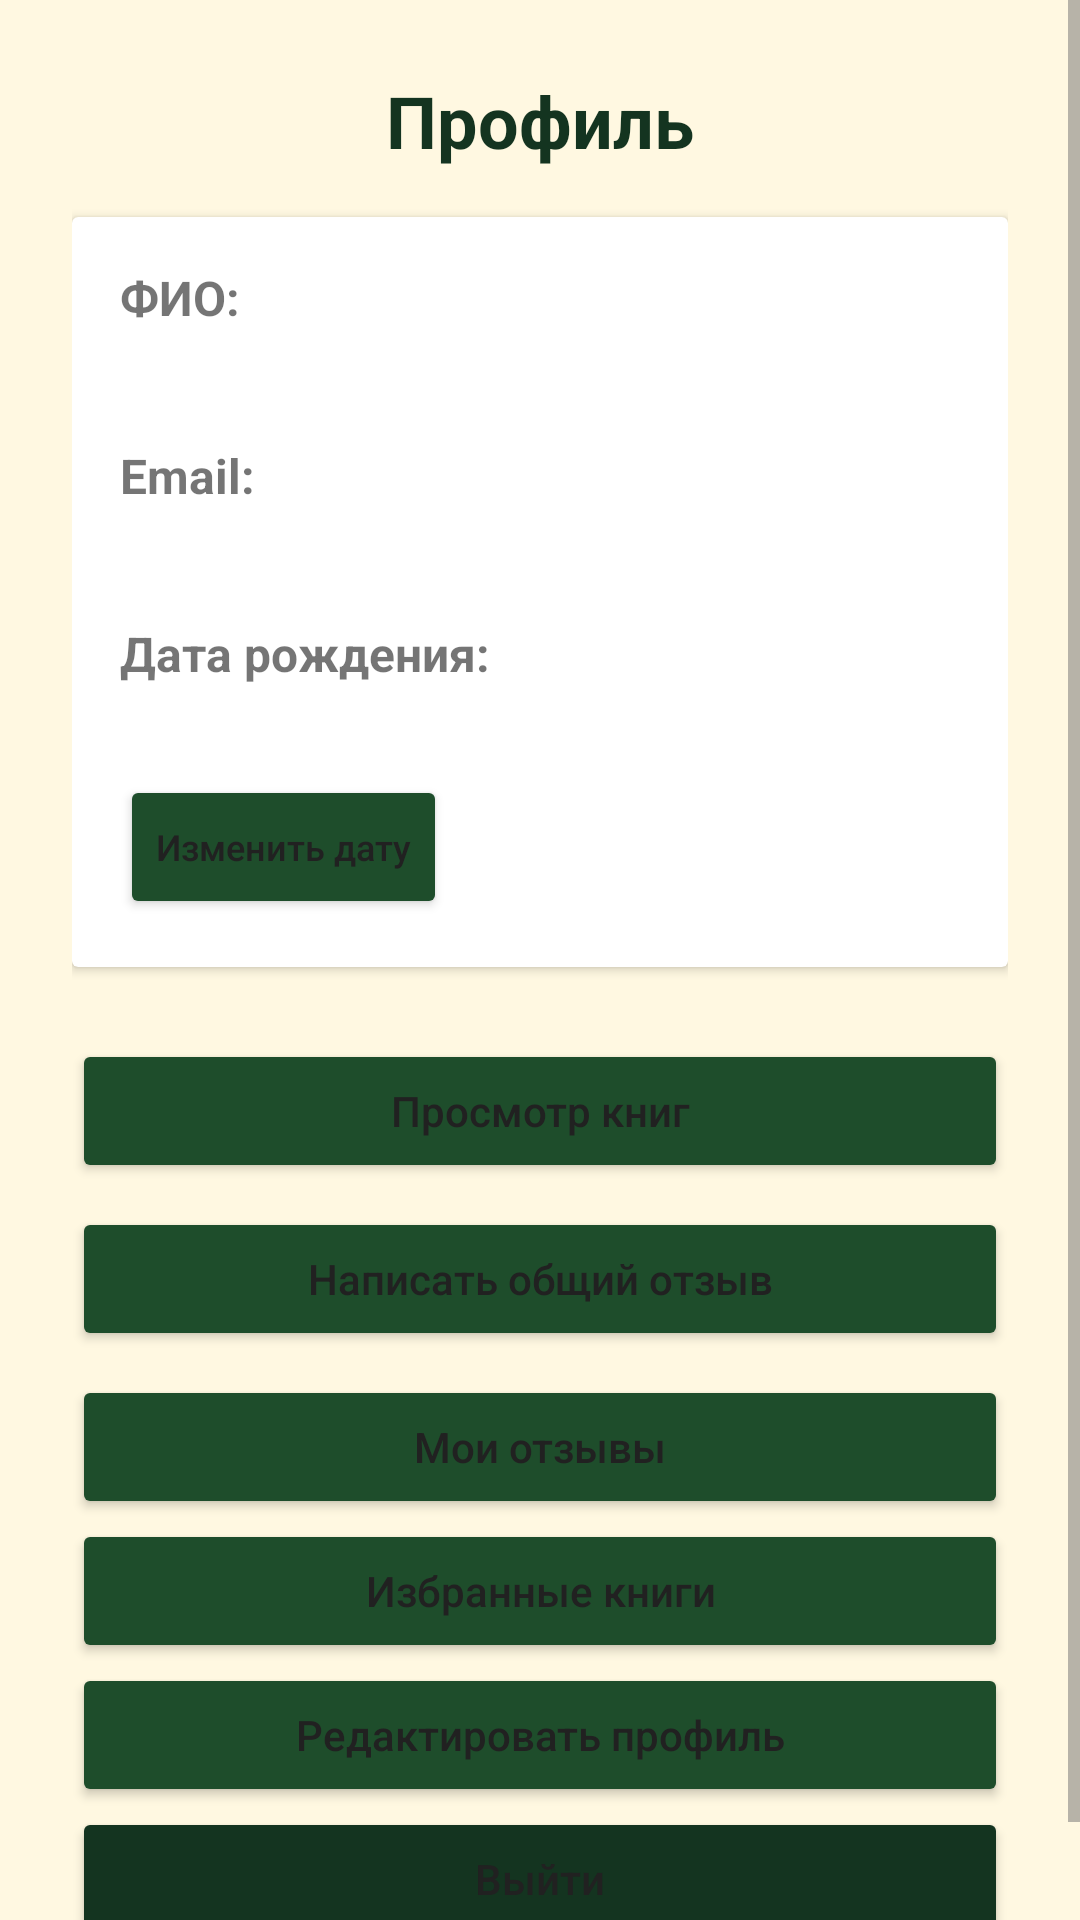

Android layout source for this screen:
<!-- AndroidManifest.xml: activity theme AppTheme -->
<!-- res/layout/activity_profile.xml -->
<?xml version="1.0" encoding="utf-8"?>
<ScrollView xmlns:android="http://schemas.android.com/apk/res/android"
    xmlns:app="http://schemas.android.com/apk/res-auto"
    android:layout_width="match_parent"
    android:layout_height="match_parent"
    android:fillViewport="true"
    android:background="@color/background">

    <LinearLayout xmlns:android="http://schemas.android.com/apk/res/android"
        android:layout_width="match_parent"
        android:layout_height="match_parent"
        android:orientation="vertical"
        android:padding="24dp"
        android:background="@color/background">

        <TextView
            android:layout_width="match_parent"
            android:layout_height="wrap_content"
            android:text="Профиль"
            android:textColor="@color/primary_dark"
            android:textSize="24sp"
            android:textStyle="bold"
            android:gravity="center"
            android:layout_marginBottom="16dp"/>

        <androidx.cardview.widget.CardView
            android:layout_width="match_parent"
            android:layout_height="wrap_content"
            android:elevation="4dp"
            android:layout_marginBottom="24dp">

            <LinearLayout
                android:layout_width="match_parent"
                android:layout_height="wrap_content"
                android:orientation="vertical"
                android:padding="16dp">

                <TextView
                    android:layout_width="match_parent"
                    android:layout_height="wrap_content"
                    android:text="ФИО:"
                    android:textStyle="bold"
                    android:textSize="16sp"/>

                <TextView
                    android:id="@+id/tvFullName"
                    android:layout_width="match_parent"
                    android:layout_height="wrap_content"
                    android:textSize="16sp"
                    android:layout_marginBottom="16dp"/>

                <TextView
                    android:id="@+id/tvUsername"
                    android:layout_width="0dp"
                    android:layout_height="0dp"
                    android:visibility="gone"/>

                <TextView
                    android:layout_width="match_parent"
                    android:layout_height="wrap_content"
                    android:text="Email:"
                    android:textStyle="bold"
                    android:textSize="16sp"/>

                <TextView
                    android:id="@+id/tvEmail"
                    android:layout_width="match_parent"
                    android:layout_height="wrap_content"
                    android:textSize="16sp"
                    android:layout_marginBottom="16dp"/>

                <TextView
                    android:layout_width="match_parent"
                    android:layout_height="wrap_content"
                    android:text="Дата рождения:"
                    android:textStyle="bold"
                    android:textSize="16sp"/>

                <TextView
                    android:id="@+id/tvBirthDate"
                    android:layout_width="match_parent"
                    android:layout_height="wrap_content"
                    android:textSize="16sp"
                    android:layout_marginBottom="8dp"/>

                <Button
                    android:id="@+id/btnEditBirthDate"
                    android:layout_width="wrap_content"
                    android:layout_height="wrap_content"
                    android:text="Изменить дату"
                    android:textAllCaps="false"
                    android:textSize="12sp"
                    android:backgroundTint="@color/primary"/>
            </LinearLayout>
        </androidx.cardview.widget.CardView>

        <Button
            android:id="@+id/btnViewBooks"
            android:layout_width="match_parent"
            android:layout_height="wrap_content"
            android:text="Просмотр книг"
            android:textAllCaps="false"
            android:backgroundTint="@color/primary"
            android:layout_marginBottom="8dp"/>

        <Button
            android:id="@+id/btnWriteReview"
            android:layout_width="match_parent"
            android:layout_height="wrap_content"
            android:text="Написать общий отзыв"
            android:textAllCaps="false"
            android:backgroundTint="@color/primary"
            android:layout_marginBottom="8dp"/>

        <Button
            android:id="@+id/btnMyReviews"
            android:layout_width="match_parent"
            android:layout_height="wrap_content"
            android:text="Мои отзывы"
            android:textAllCaps="false"
            android:backgroundTint="@color/primary"/>

        <Button
            android:id="@+id/btnFavoriteBooks"
            android:layout_width="match_parent"
            android:layout_height="wrap_content"
            android:text="Избранные книги"
            android:textAllCaps="false"
            android:backgroundTint="@color/primary"/>

        <Button
            android:id="@+id/btnEditProfile"
            android:layout_width="match_parent"
            android:layout_height="wrap_content"
            android:text="Редактировать профиль"
            android:textAllCaps="false"
            android:backgroundTint="@color/primary"/>

        <Button
            android:id="@+id/btnLogout"
            android:layout_width="match_parent"
            android:layout_height="wrap_content"
            android:text="Выйти"
            android:textAllCaps="false"
            android:backgroundTint="@color/primary_dark"/>

    </LinearLayout>

</ScrollView>
<!-- resources referenced by this layout -->
<resources>
  <color name="background">#FFF8E1</color>
  <color name="primary">#1E4D2B</color>
  <color name="primary_dark">#143420</color>
  <style name="AppTheme" parent="Theme.MaterialComponents.Light.NoActionBar">
          
          <item name="colorPrimary">@color/primary</item>
          <item name="colorPrimaryDark">@color/primary_dark</item>
          <item name="colorAccent">@color/accent</item>
          
          
          <item name="android:colorBackground">@color/background</item>
          <item name="colorSurface">@color/surface</item>
          
          
          <item name="android:textColorPrimary">@color/text_primary</item>
          <item name="android:textColorSecondary">@color/text_secondary</item>
          
          
          <item name="android:windowBackground">@color/background</item>
          <item name="android:statusBarColor">@color/primary_dark</item>
          <item name="android:navigationBarColor">@color/primary_dark</item>
      </style>
  <color name="accent">#F0BC87</color>
  <color name="surface">#FFFEF7</color>
  <color name="text_primary">#212121</color>
  <color name="text_secondary">#757575</color>
</resources>
